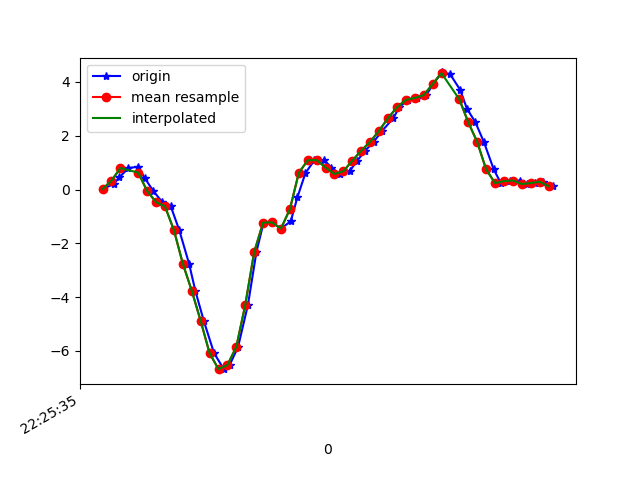

Source data for this figure (header and first rows):
1617747935860, 443572556578664, 0.01779584, -0.00542, -0.080537185
1617747935885, 443572575606424, 0.2023, 0.08621, -0.05122
1617747935898, 443572594634184, 0.4576, -0.2058, -0.09642
1617747935918, 443572613686744, 0.7985, 0.1351, -0.1551
1617747935940, 443572632714520, 0.8461, -0.1557, -0.1453
1617747935955, 443572651714104, 0.4112, 0.03001, -0.2296
1617747935974, 443572670764008, -0.05795, 0.1106, -0.1563
1617747935994, 443572689789096, -0.4685, -0.4721, -0.02189
1617747936013, 443572708814184, -0.6261, -0.51, 0.242
1617747936032, 443572727839272, -1.511, -0.9999, 0.6232
1617747936054, 443572746889192, -2.758, -1.911, 0.9665
1617747936068, 443572765877128, -3.761, -2.581, 1.327
1617747936087, 443572784899784, -4.884, -3.239, 1.557
1617747936110, 443572803947272, -6.084, -4.572, 1.411
1617747936132, 443572822969960, -6.679, -4.824, 0.9983
1617747936145, 443572841992648, -6.527, -5.164, 0.672
1617747936164, 443572861041416, -5.843, -5.669, 0.3458
1617747936186, 443572880064168, -4.288, -5.322, 0.1357
1617747936205, 443572899086920, -2.324, -4.555, 0.008649
1617747936221, 443572918134472, -1.232, -4.314, -0.276
1617747936240, 443572937157192, -1.22, -4.103, -0.4996
1617747936260, 443572956178472, -1.453, -3.441, -0.3664
1617747936282, 443572975201192, -1.181, -2.515, -0.2821
1617747936297, 443572994248680, -0.2827, -1.772, -0.3664
1617747936315, 443573013271336, 0.6164, -1.134, -0.4556
1617747936335, 443573032294056, 1.086, -0.3927, -0.3957
1617747936357, 443573051341544, 1.095, 0.4014, -0.2394
1617747936373, 443573070355304, 0.818, 0.972, -0.08054
1617747936392, 443573089377640, 0.5773, 1.358, 0.05874
1617747936414, 443573108424808, 0.68, 1.682, 0.154
1617747936431, 443573127447208, 1.072, 2.019, 0.2163
1617747936449, 443573146469544, 1.446, 2.359, 0.2212
1617747936468, 443573165504680, 1.776, 2.525, 0.143
1617747936487, 443573184526696, 2.184, 2.517, 0.003762
1617747936512, 443573203548648, 2.652, 2.603, -0.1428
1617747936525, 443573222570600, 3.054, 2.911, -0.2394
1617747936544, 443573241617320, 3.332, 2.906, -0.4006
1617747936565, 443573260628776, 3.406, 2.69, -0.5912
1617747936586, 443573279675240, 3.508, 2.572, -0.7635
1617747936601, 443573298696872, 3.916, 2.635, -0.9064
1617747936620, 443573317743336, 4.352, 2.618, -1.097
1617747936639, 443573336764968, 4.295, 2.439, -1.203
1617747936662, 443573355786664, 3.701, 2.267, -1.19
1617747936677, 443573374825832, 3.004, 2.021, -1.184
1617747936696, 443573393847272, 2.499, 1.795, -1.117
1617747936715, 443573412893544, 1.767, 1.585, -1.038
1617747936737, 443573431914984, 0.7521, 1.305, -0.9186
1617747936753, 443573450961256, 0.2377, 1.062, -0.7928
1617747936773, 443573469987816, 0.311, 1.022, -0.6816
1617747936796, 443573489009384, 0.333, 0.9097, -0.6205
1617747936812, 443573508055784, 0.2047, 0.7349, -0.5509
1617747936829, 443573527077352, 0.2389, 0.6128, -0.4862
1617747936848, 443573546098920, 0.2915, 0.5248, -0.4238
1617747936871, 443573565142504, 0.1253, 0.4332, -0.386
